Run: headless pygame with SDL's dummy video driver; simulated clock (each Clock.tick advances the game by its frame time, no real sleeping); random seed 0; keys injected as events and as key.get_pressed() state; no mouse input.
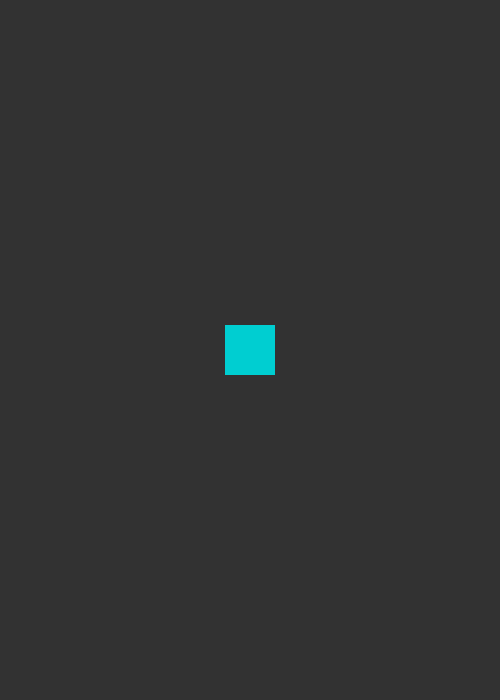
Frame 1 of 4 · flips 1–60 · no input
Frame 2 of 4 · flips 61–180 · tapped SPACE, RETURN · held RIGHT (→), D · screen unchanged from frame 1, image omitted
Frame 3 of 4 · flips 181–300 · held DOWN (↓), S · screen unchanged from frame 2, image omitted
Frame 4 of 4 · flips 301–420 · held LEFT (←), A, UP (↑), W · screen unchanged from frame 3, image omitted

The pygame program that drew these frames:

from pygame.locals import *
import pygame

pygame.init()
size = width, height = 500, 700
screen = pygame.display.set_mode(size)
# consider naming your group something more friendly
plr_g = pygame.sprite.Group()

blue = (0, 206, 209)

class Player(pygame.sprite.Sprite):
    # assuming s_x and s_y are supposed to be size. What about using width/height?
    def __init__(self, w, h):
        pygame.sprite.Sprite.__init__(self, plr_g)
        # what are these for?
        # self.s_x = 300
        # self.s_y = 300
        self.image = pygame.Surface([w, h])
        self.image.fill(blue)
        self.rect = self.image.get_rect()
        # this isn't necessary, since you're adding to the group in the __super__ call
        # plr_g.add(self)
        # set your location via the rect:
        self.rect.center = (250, 350)


player = Player(50, 50)
while True:
    for event in pygame.event.get():
        # don't put multiple statements on a single line
        if event.type == pygame.QUIT:
            sys.exit()

    plr_g.update()

    screen.fill((50, 50, 50))
    plr_g.draw(screen)
    pygame.display.flip()
